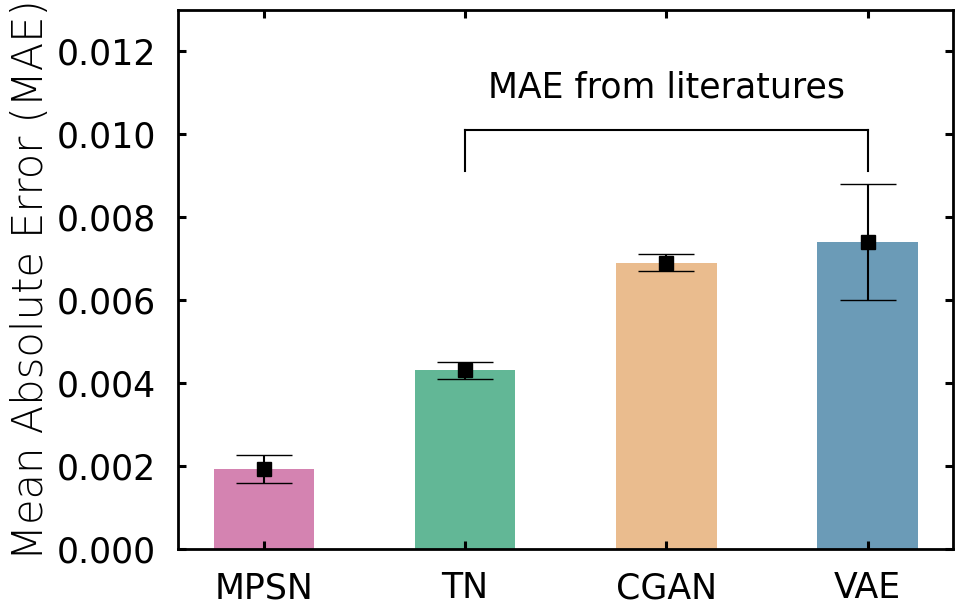

This chart was generated by the following Python code:
# -*- coding: utf-8 -*-
import numpy as np
import matplotlib.pyplot as plt
from scipy import stats
import pandas as pd

plt.rcParams['font.sans-serif']=['Arial']

mae_mpsn = [0.0016845072345968947, 0.00151869716468, 0.00208437070434, 0.00186865254685, 0.00210195742272,
            0.00194083223372, 0.00226632829066, 0.0022022814736, 0.00158875054783, 0.00200231273969]

mae_mdn = 0.0468518169859

err_mpsn = np.max(mae_mpsn) - np.mean(mae_mpsn)
err_mdn = mae_mdn / 6
err_tandem = 0.0002
err_cgan = 0.0002
err_vae = 0.0014
err = [err_mpsn, err_tandem, err_cgan, err_vae]

y = [np.mean(mae_mpsn), 0.0043, 0.0069, 0.0074]

x = ["MPSN", "TN", "CGAN", "VAE"]

color = [np.array([212, 131, 177]) / 255, np.array([98, 183, 150]) / 255, 
          np.array([234, 188, 142]) / 255, np.array([107, 155, 183]) / 255]

plt.figure(figsize=(10, 7), dpi=300)
plt.bar(x, y, width=0.5, color=color)

plt.ylim(0, 0.013)

plt.plot([x[1], x[1]], [y[3] + err[3] + 0.0003, y[3] + err[3] + 0.0003 + 0.001], "k", linewidth=1.5)
plt.plot([x[3], x[3]], [y[3] + err[3] + 0.0003, y[3] + err[3] + 0.0003 + 0.001], "k", linewidth=1.5)
plt.plot([x[1], x[3]], [y[3] + err[3] + 0.0003 + 0.001, y[3] + err[3] + 0.0003 + 0.001], "k", linewidth=1.5)
plt.text(x[2], y[3] + err[3] + 0.0021, "MAE from literatures", fontsize=25,
          horizontalalignment="center")

plt.errorbar(x=x, y=y, yerr=err, color="black", capsize=20,
             linestyle="None",
             marker="s", markersize=10, mfc="black", mec="black")

# plt.yscale("log")

plt.xticks(fontsize=25)
plt.yticks(fontsize=25)

plt.ylabel("Mean Absolute Error (MAE)", fontsize=30, fontweight="light")
plt.tick_params(direction="in", width=2.2, size=6, right=True, top=True, pad=16)
ax = plt.gca()
ax.spines["bottom"].set_linewidth(2)
ax.spines["top"].set_linewidth(2)
ax.spines["left"].set_linewidth(2)
ax.spines["right"].set_linewidth(2)
plt.show()



